Labelled photos from "dataset", an image-classification folder in RuihaoW/Sonar_Camera_Dataset-SCD-. The possible labels are: foliage, gap.

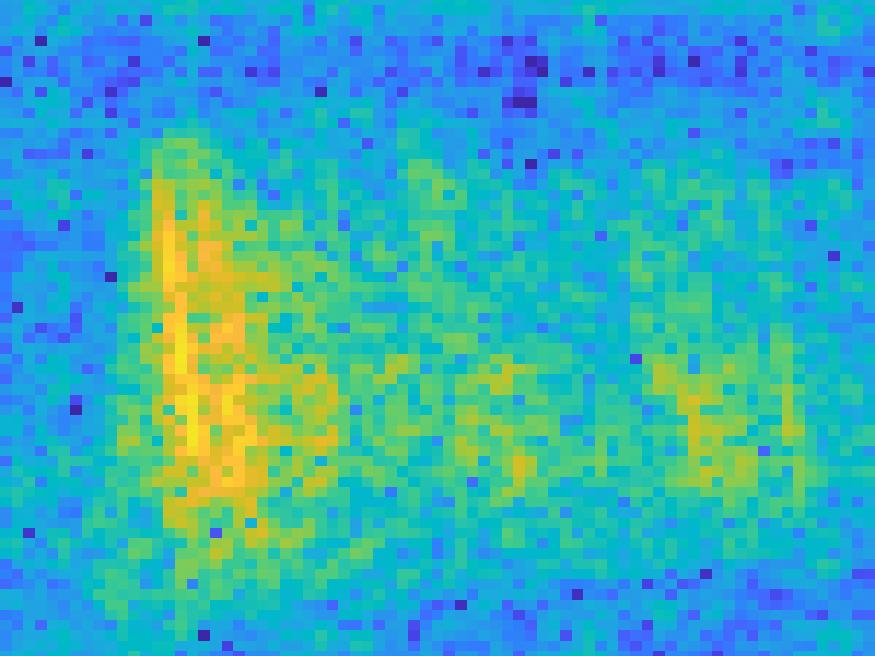
Label: foliage

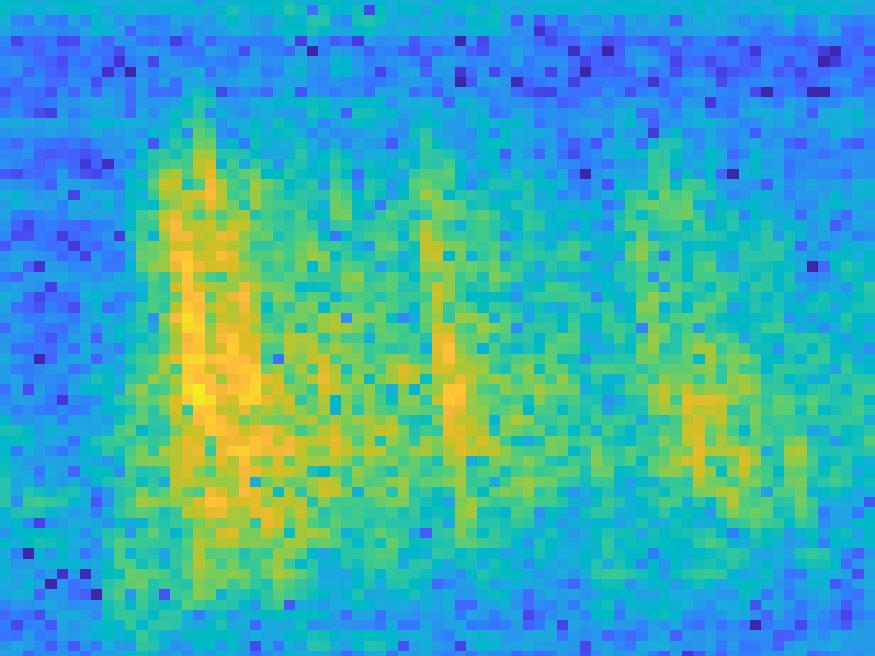
Label: foliage

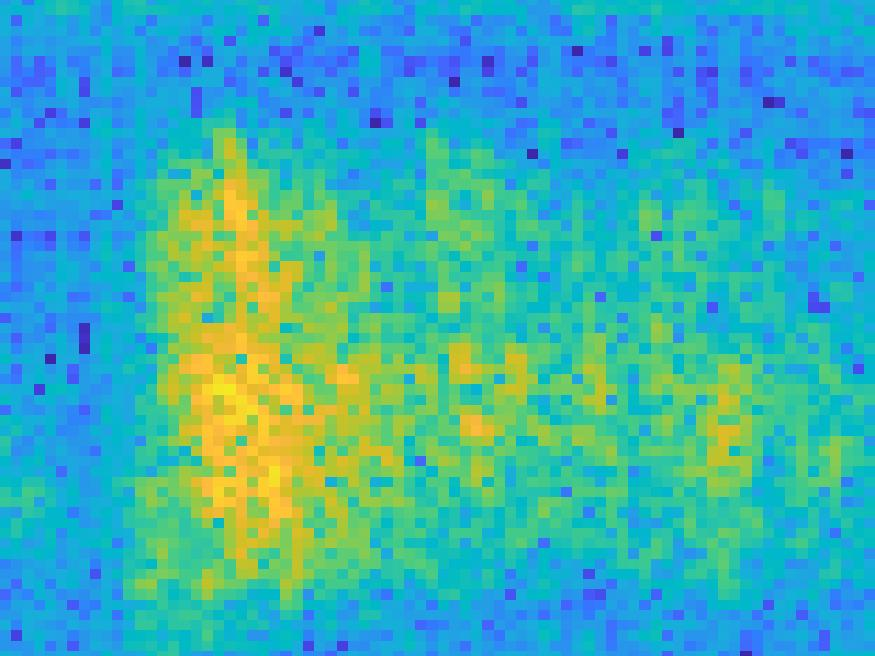
Label: foliage

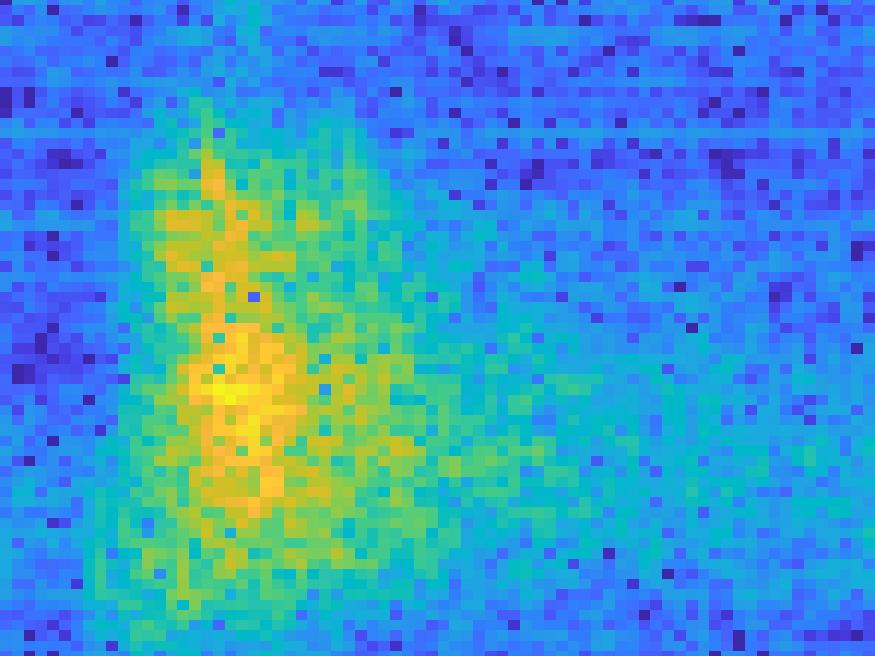
Label: gap

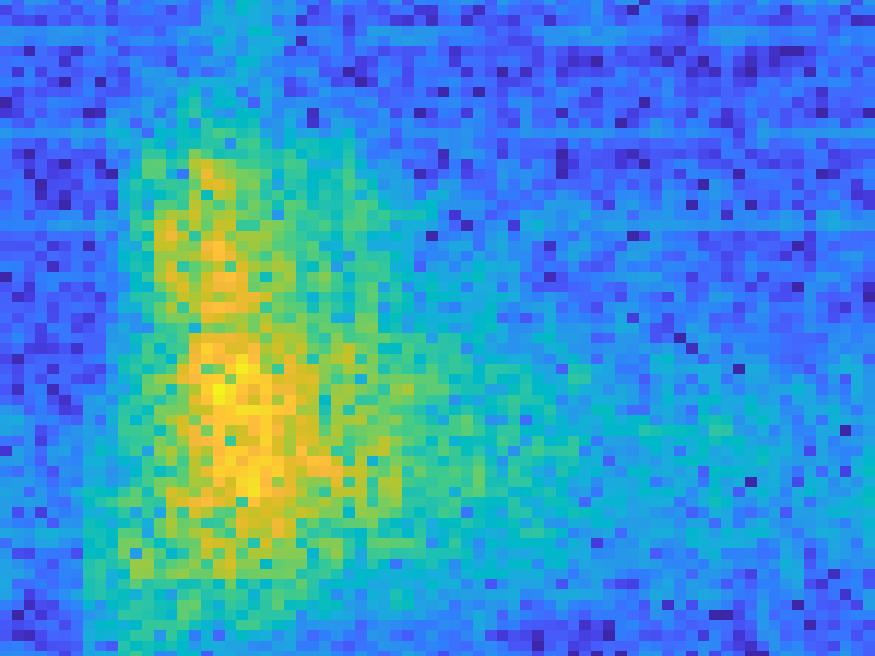
Label: gap

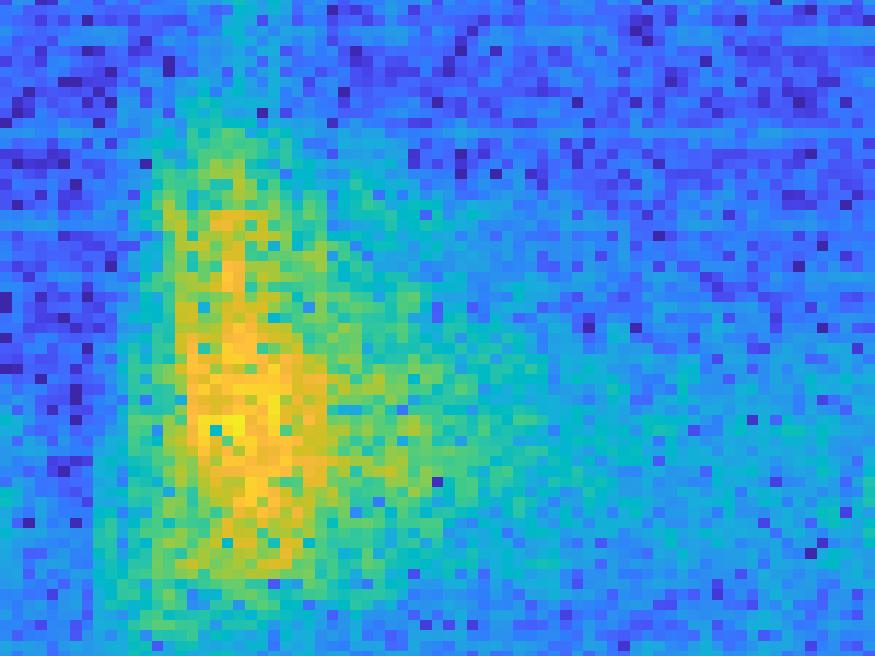
Label: gap
